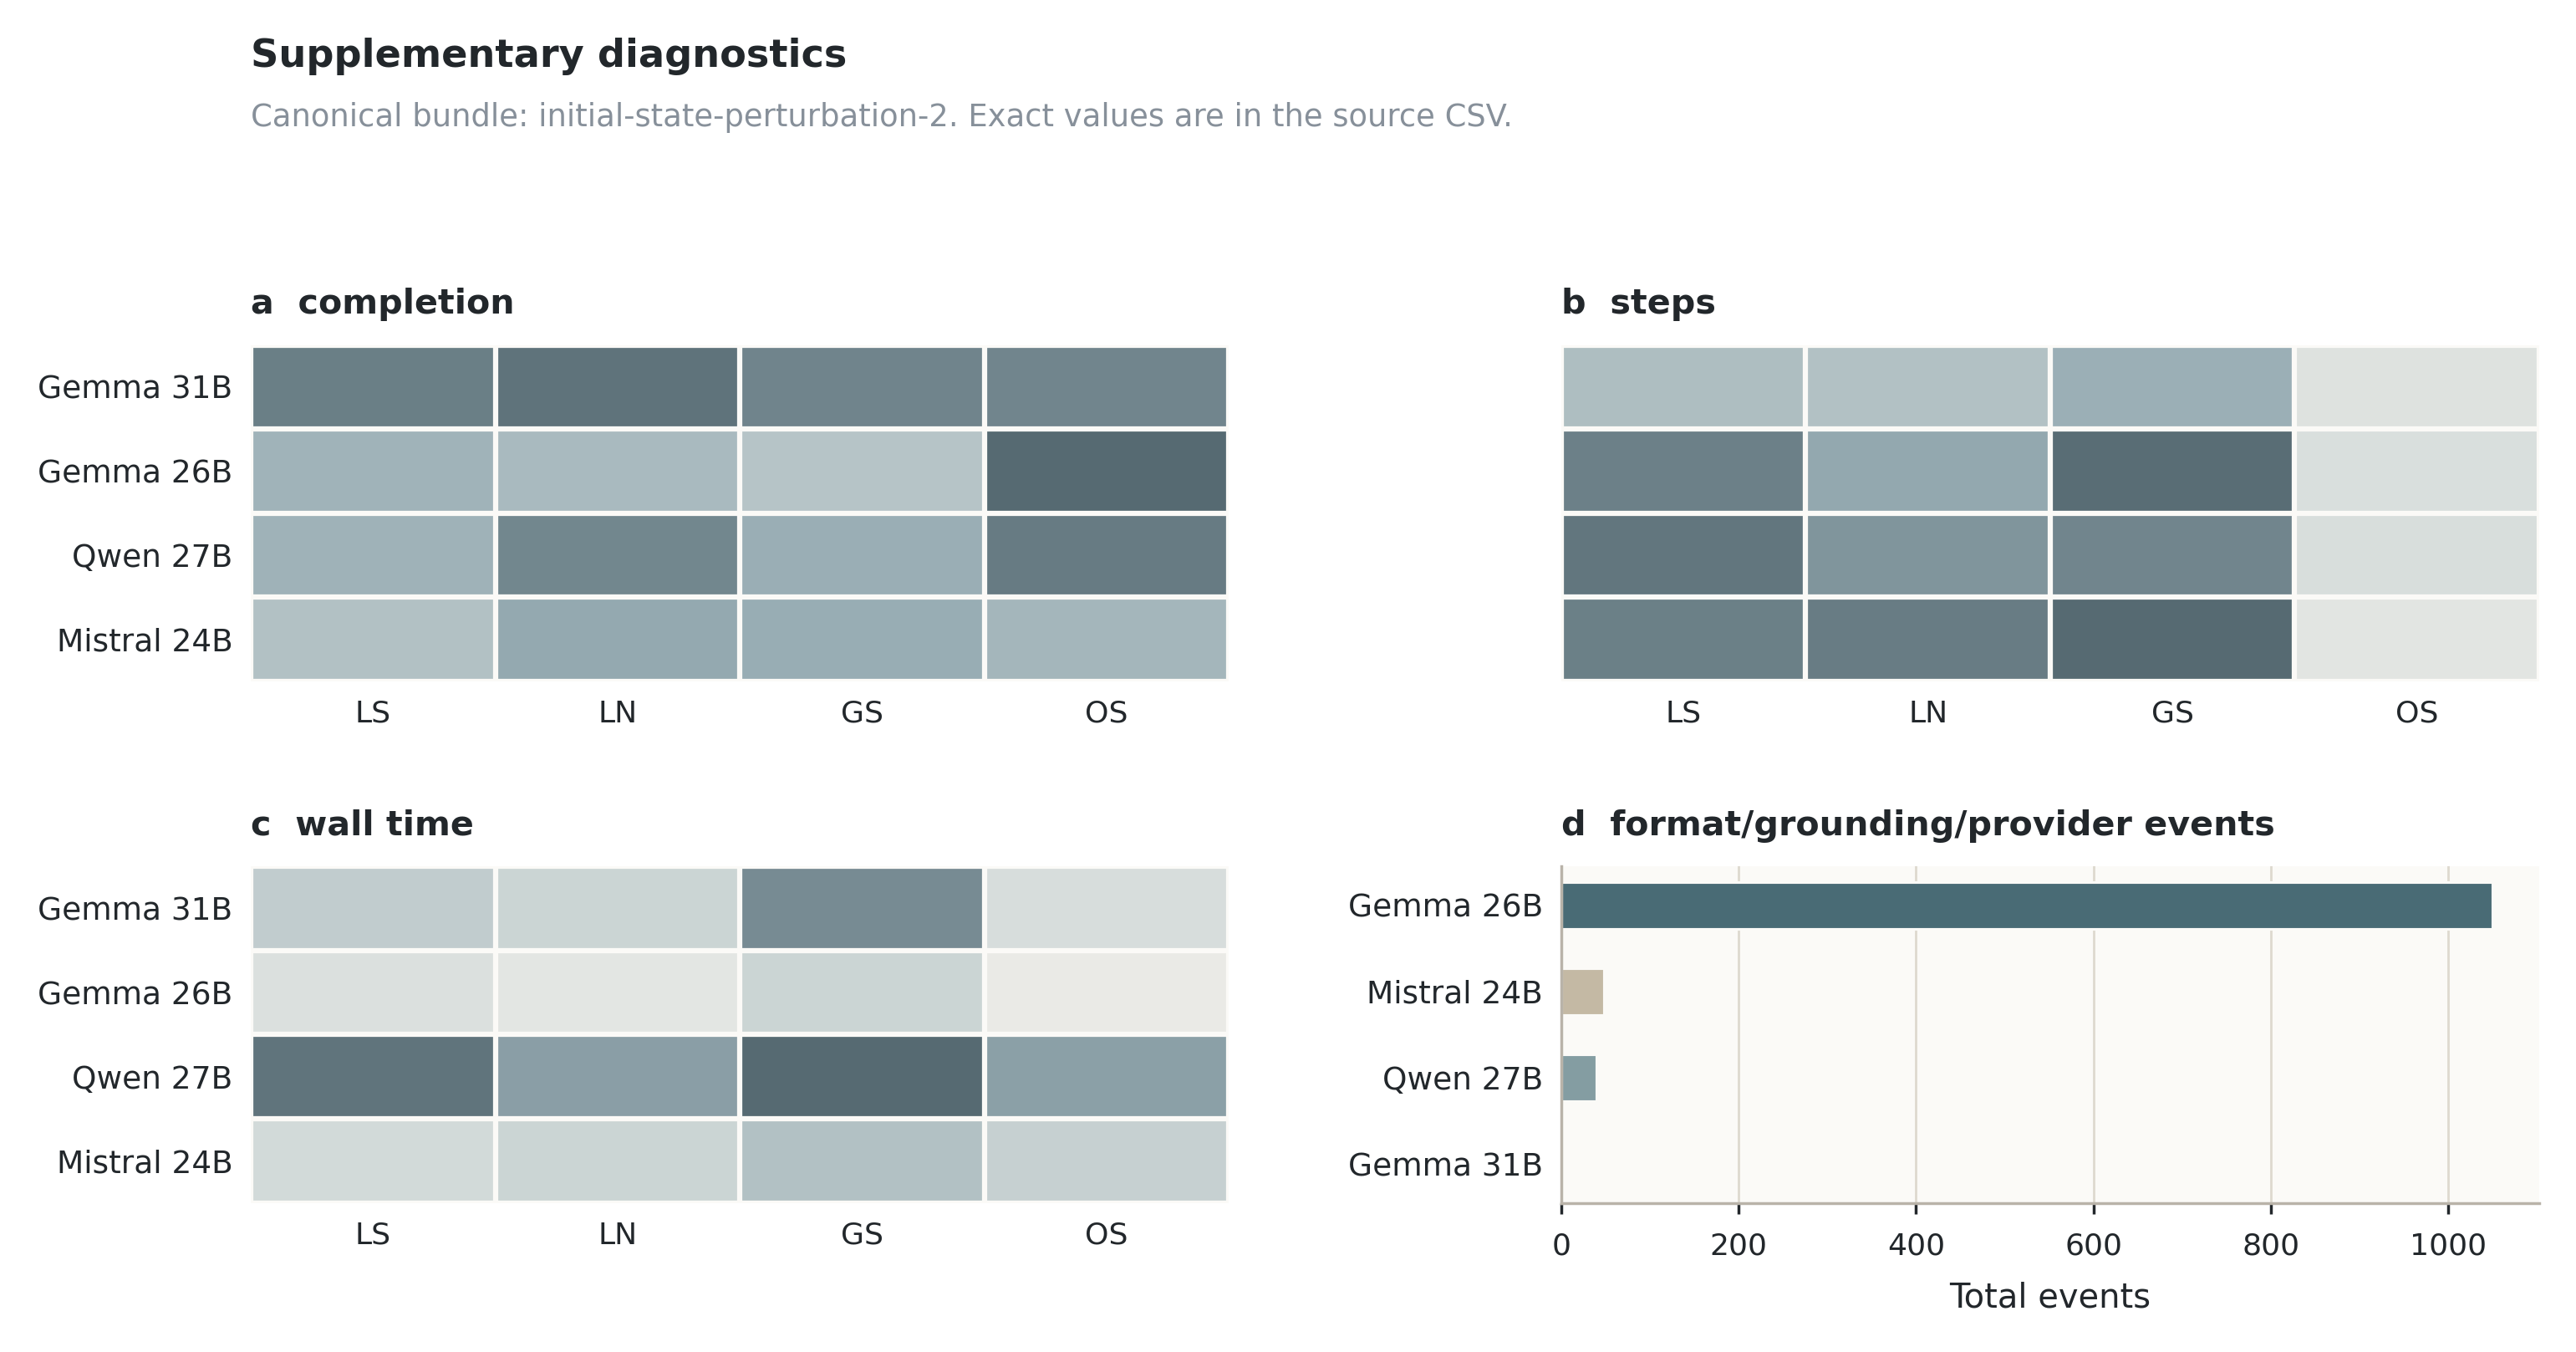

Data behind this chart, as committed beside it:
bundle, model, planner, mean_completion_percent, mean_steps, mean_wall_time_seconds, model_error_events_total
initial-state-perturbation-2, ollama/gemma4:31b, local_structured_interactive_grounded, 81.26, 16.64, 116.9, 0.0
initial-state-perturbation-2, ollama/gemma4:31b, local_narrative_interactive_grounded, 86.73, 16.0, 103.1, 0.0
initial-state-perturbation-2, ollama/gemma4:31b, global_structured_interactive_grounded, 79.05, 19.5, 213.4, 0.0
initial-state-perturbation-2, ollama/gemma4:31b, global_one_shot_planner, 78.69, 8.357, 88.09, 0.0
initial-state-perturbation-2, ollama/gemma4:26b, local_structured_interactive_grounded, 56.79, 26.79, 80.27, 1050
initial-state-perturbation-2, ollama/gemma4:26b, local_narrative_interactive_grounded, 52.45, 20.79, 53.66, 1050
initial-state-perturbation-2, ollama/gemma4:26b, global_structured_interactive_grounded, 46.62, 29.71, 102.8, 1050
initial-state-perturbation-2, ollama/gemma4:26b, global_one_shot_planner, 91.19, 10.14, 35.49, 1050
initial-state-perturbation-2, ollama/qwen3.5:27b, local_structured_interactive_grounded, 57.17, 28.29, 243.8, 40.0
initial-state-perturbation-2, ollama/qwen3.5:27b, local_narrative_interactive_grounded, 77.86, 23.71, 189.7, 40.0
initial-state-perturbation-2, ollama/qwen3.5:27b, global_structured_interactive_grounded, 59.73, 26.0, 257.6, 40.0
initial-state-perturbation-2, ollama/qwen3.5:27b, global_one_shot_planner, 83.1, 10.21, 188.1, 40.0
initial-state-perturbation-2, ollama/mistral-small3.2:24b, local_structured_interactive_grounded, 48.69, 26.86, 93.78, 48.0
initial-state-perturbation-2, ollama/mistral-small3.2:24b, local_narrative_interactive_grounded, 62.14, 27.29, 102.8, 48.0
initial-state-perturbation-2, ollama/mistral-small3.2:24b, global_structured_interactive_grounded, 60.87, 30.21, 136.7, 48.0
initial-state-perturbation-2, ollama/mistral-small3.2:24b, global_one_shot_planner, 55.0, 6.786, 110, 48.0
